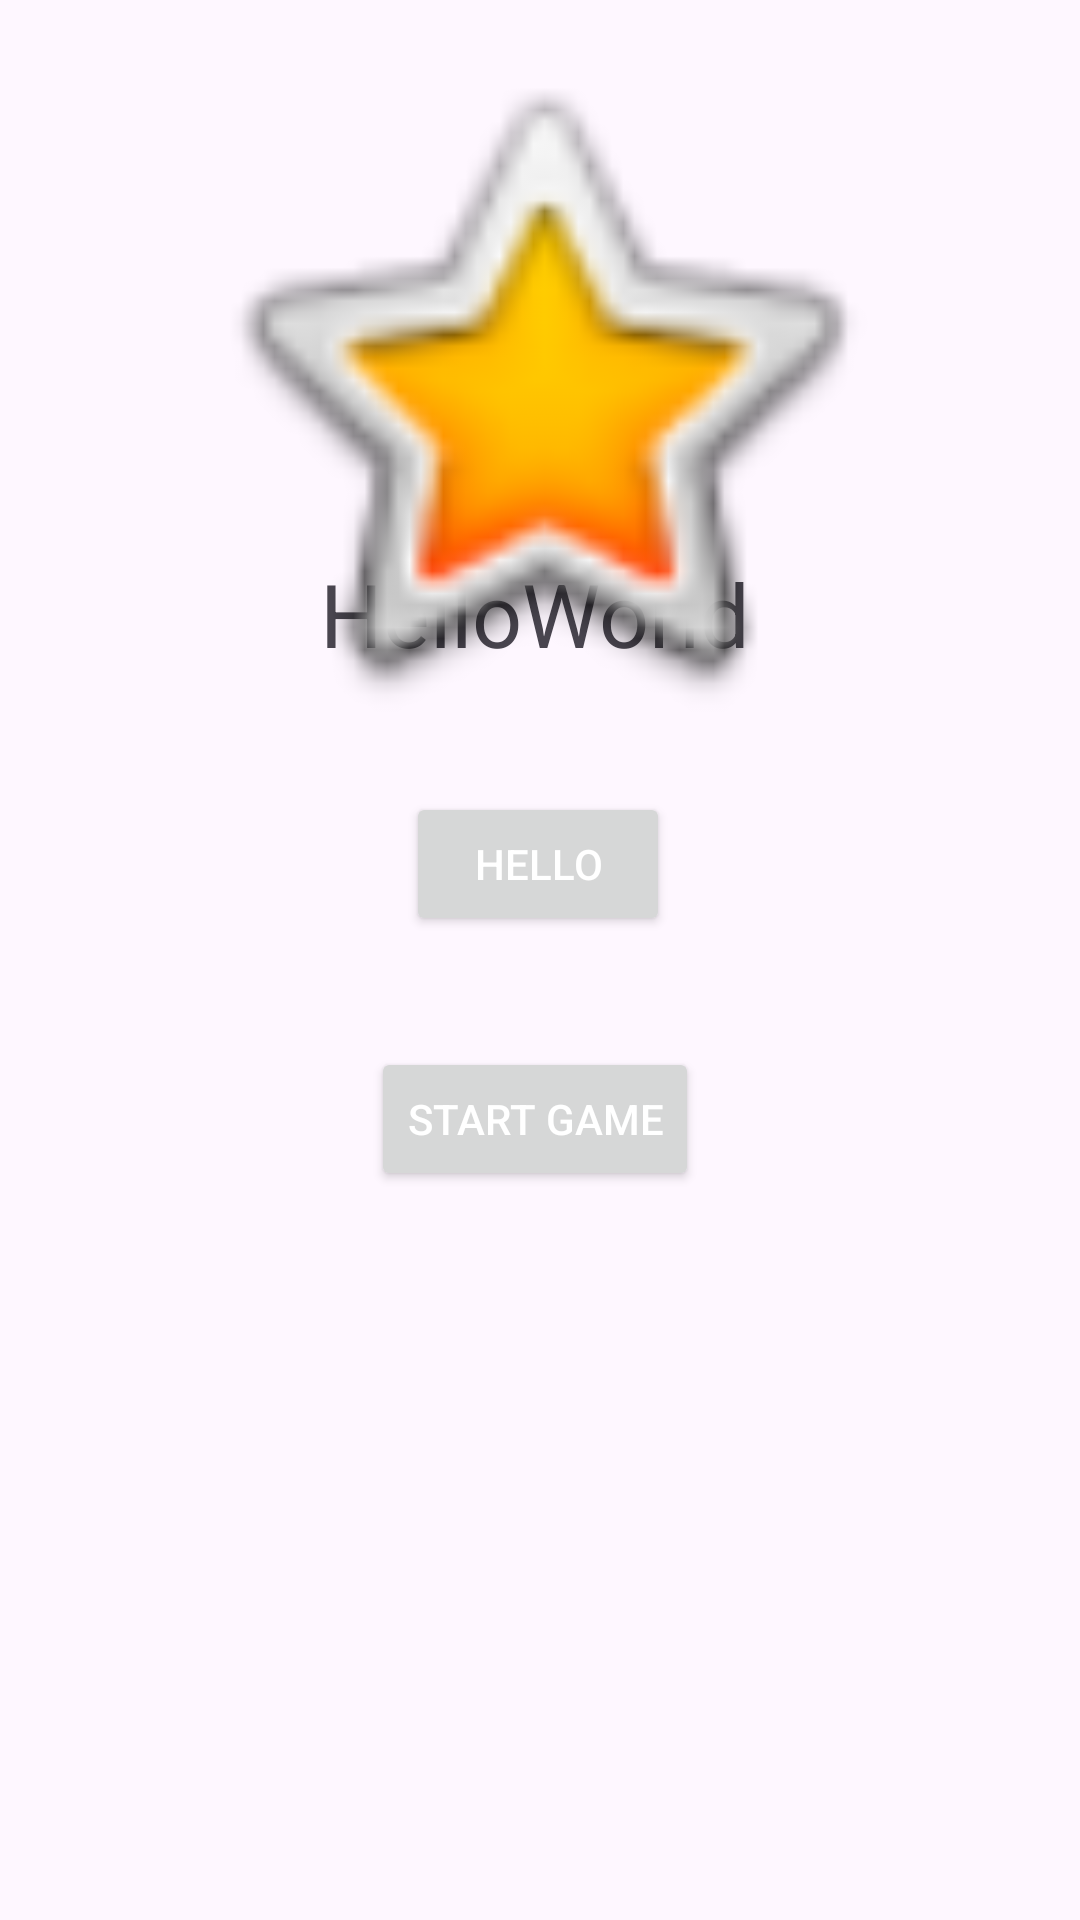

Here is an Android app screen rendered from its layout file. Give the layout XML and the strings, colors and styles it references.
<!-- AndroidManifest.xml: application theme Theme.Javakurssi -->
<!-- res/layout/activity_main2.xml -->
<?xml version="1.0" encoding="utf-8"?>
<androidx.constraintlayout.widget.ConstraintLayout xmlns:android="http://schemas.android.com/apk/res/android"
    xmlns:app="http://schemas.android.com/apk/res-auto"
    xmlns:tools="http://schemas.android.com/tools"
    android:id="@+id/main"
    android:layout_width="match_parent"
    android:layout_height="match_parent"
    tools:actionBarNavMode="standard"
    tools:context=".MainActivity2">


    <Button
        android:id="@+id/helloButton"
        android:layout_width="wrap_content"
        android:layout_height="wrap_content"
        android:layout_marginBottom="328dp"
        android:text="@string/hello"
        app:layout_constraintBottom_toBottomOf="parent"
        app:layout_constraintEnd_toEndOf="parent"
        app:layout_constraintHorizontal_bias="0.498"
        app:layout_constraintStart_toStartOf="parent" />

    <TextView
        android:id="@+id/helloView"
        android:layout_width="147dp"
        android:layout_height="39dp"
        android:layout_marginBottom="40dp"
        android:autoSizeTextType="uniform"
        android:text="@string/helloWorld"
        app:layout_constraintBottom_toTopOf="@+id/helloButton"
        app:layout_constraintEnd_toEndOf="parent"
        app:layout_constraintStart_toStartOf="parent" />

    <ImageView
        android:id="@+id/imageView"
        android:layout_width="240dp"
        android:layout_height="253dp"
        app:layout_constraintBottom_toTopOf="@+id/helloButton"
        app:layout_constraintEnd_toEndOf="parent"
        app:layout_constraintHorizontal_bias="0.496"
        app:layout_constraintStart_toStartOf="parent"
        app:layout_constraintTop_toTopOf="parent"
        app:layout_constraintVertical_bias="0.186"
        app:srcCompat="@android:drawable/btn_star_big_on" />

    <Button
        android:id="@+id/startButton"
        android:layout_width="wrap_content"
        android:layout_height="wrap_content"
        android:layout_marginBottom="16dp"
        android:text="@string/startgame"
        app:layout_constraintBottom_toBottomOf="parent"
        app:layout_constraintEnd_toEndOf="parent"
        app:layout_constraintHorizontal_bias="0.493"
        app:layout_constraintStart_toStartOf="parent"
        app:layout_constraintTop_toBottomOf="@+id/helloButton"
        app:layout_constraintVertical_bias="0.14" />

</androidx.constraintlayout.widget.ConstraintLayout>
<!-- resources referenced by this layout -->
<resources>
  <string name="hello">Hello</string>
  <string name="helloWorld">HelloWorld</string>
  <string name="startgame">Start Game</string>
  <style name="Theme.Javakurssi" parent="Base.Theme.Javakurssi" />
  <style name="Base.Theme.Javakurssi" parent="Theme.Material3.DayNight.NoActionBar">
          
          
          <item name="colorPrimary">@color/md_theme_light_primary</item>
          <item name="colorOnPrimary">@color/md_theme_light_onPrimary</item>
          <item name="colorPrimaryContainer">@color/md_theme_light_primaryContainer</item>
          <item name="colorOnPrimaryContainer">@color/md_theme_light_onPrimaryContainer</item>
          <item name="colorSecondary">@color/md_theme_light_secondary</item>
          <item name="colorOnSecondary">@color/md_theme_light_onSecondary</item>
          <item name="colorSecondaryContainer">@color/md_theme_light_secondaryContainer</item>
  
          //Toolbar nuolen ja tekstin värit valkoiseksi
          <item name="android:textColorPrimary">@android:color/white</item>
          <item name="android:textColorSecondary">@android:color/white</item>
          <item name="actionMenuTextColor">@android:color/white</item>
  
      </style>
  <color name="md_theme_light_primary">#6750A4</color>
  <color name="md_theme_light_onPrimary">#FFFFFF</color>
  <color name="md_theme_light_primaryContainer">#EADDFF</color>
  <color name="md_theme_light_onPrimaryContainer">#21005D</color>
  <color name="md_theme_light_secondary">#625B71</color>
  <color name="md_theme_light_onSecondary">#FFFFFF</color>
  <color name="md_theme_light_secondaryContainer">#E8DEF8</color>
</resources>
